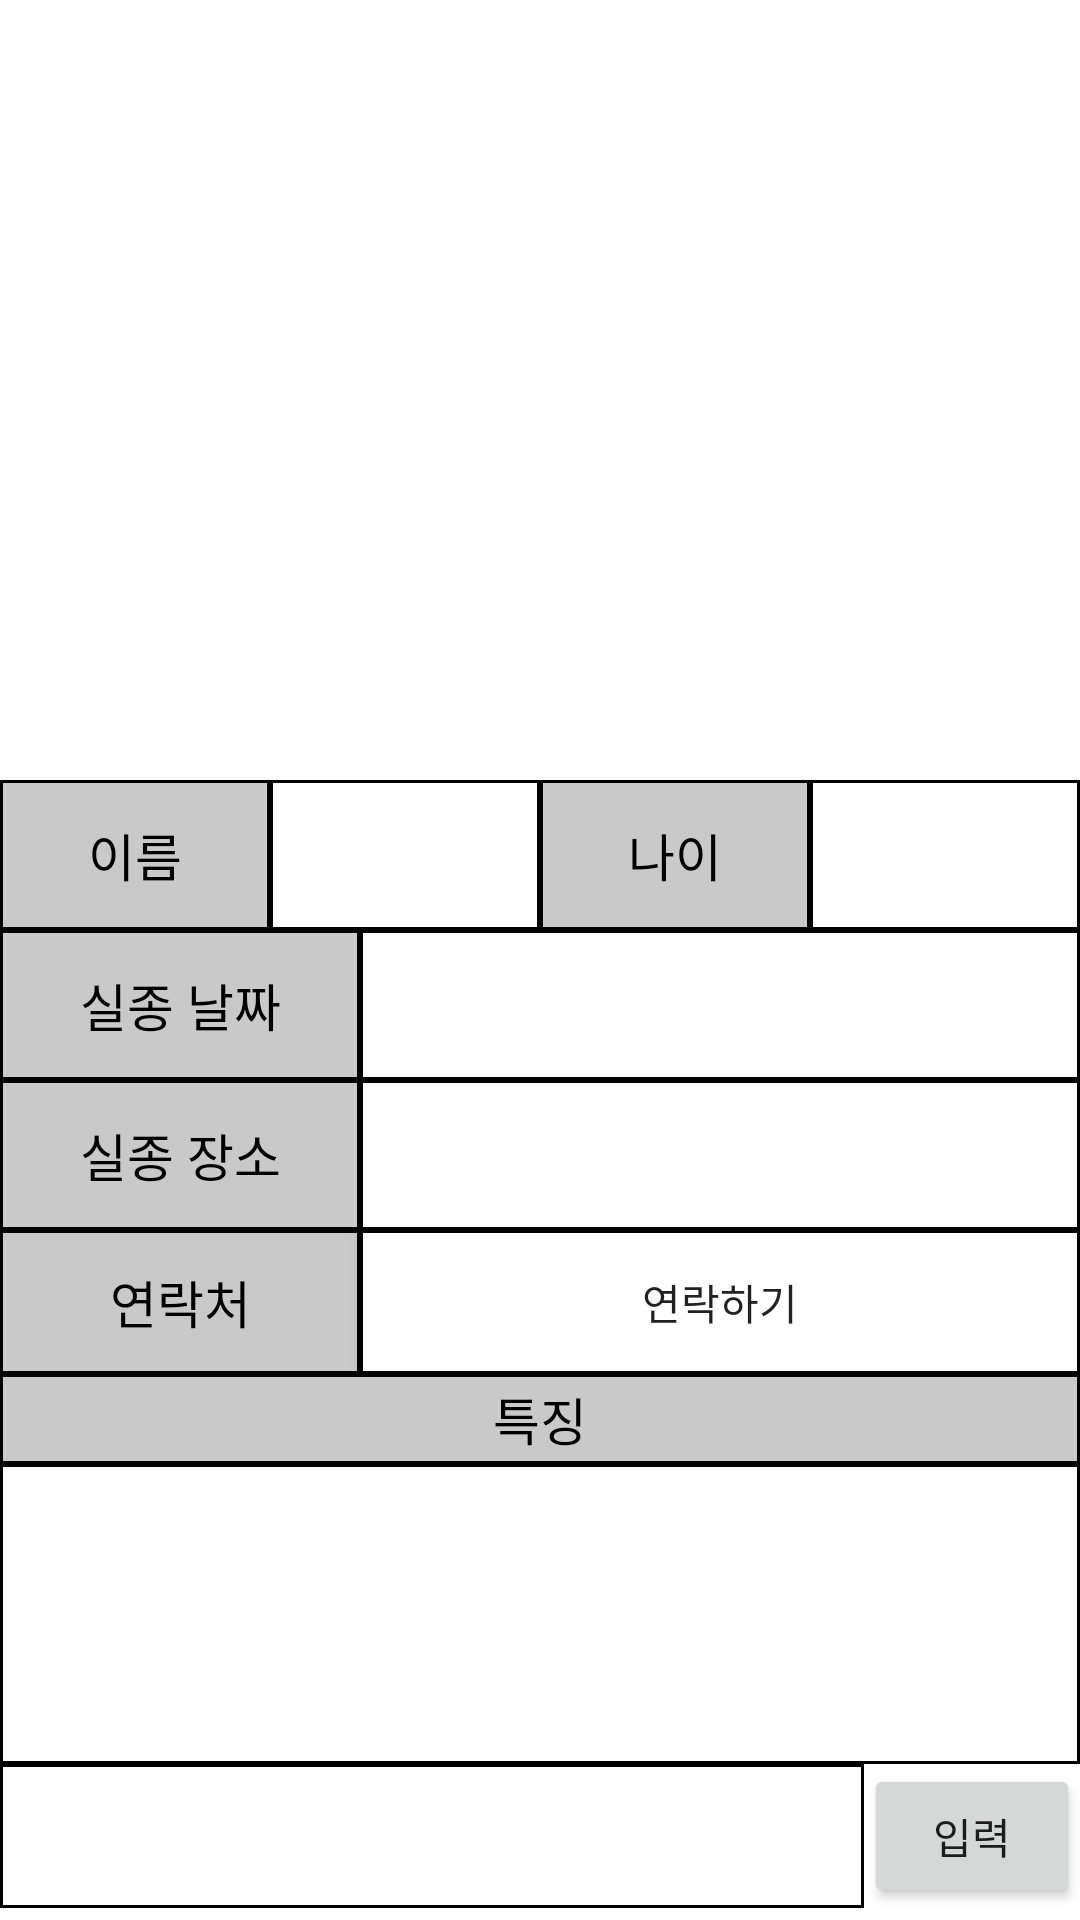

Here is an Android app screen rendered from its layout file. Give the layout XML and the strings, colors and styles it references.
<!-- AndroidManifest.xml: application theme AppTheme -->
<!-- res/layout/activity_short_loss_child_di.xml -->
<?xml version="1.0" encoding="utf-8"?>
<android.support.constraint.ConstraintLayout xmlns:android="http://schemas.android.com/apk/res/android"
    xmlns:app="http://schemas.android.com/apk/res-auto"
    xmlns:tools="http://schemas.android.com/tools"
    android:layout_width="match_parent"
    android:layout_height="match_parent"
    android:background="@color/bigTitleSelected"
    tools:context=".lossChildFunction.ShortLossChildDI">

    <ScrollView
        android:layout_width="0dp"
        android:layout_height="0dp"
        app:layout_constraintBottom_toBottomOf="parent"
        app:layout_constraintEnd_toEndOf="parent"
        app:layout_constraintStart_toStartOf="parent"
        app:layout_constraintTop_toTopOf="parent">

        <LinearLayout
            android:layout_width="match_parent"
            android:layout_height="wrap_content"
            android:orientation="vertical">

            <TextView
                android:id="@+id/textView36"
                android:layout_width="match_parent"
                android:layout_height="10dp"
                android:layout_weight="4" />

            <LinearLayout
                android:layout_width="match_parent"
                android:layout_height="match_parent"
                android:layout_weight="1"
                android:gravity="center"
                android:orientation="horizontal">

                <ImageView
                    android:id="@+id/shortProfileImg"
                    android:layout_width="200dp"
                    android:layout_height="200dp"
                    android:onClick="imgClk"
                    android:scaleType="fitXY"
                    tools:srcCompat="@tools:sample/avatars[0]" />

            </LinearLayout>

            <TextView
                android:id="@+id/textView34"
                android:layout_width="match_parent"
                android:layout_height="50dp"
                android:layout_weight="4" />

            <LinearLayout
                android:layout_width="match_parent"
                android:layout_height="50dp"
                android:orientation="horizontal">

                <TextView
                    android:id="@+id/textView12"
                    android:layout_width="match_parent"
                    android:layout_height="match_parent"
                    android:layout_weight="1"
                    android:background="@drawable/graybox"
                    android:gravity="center"
                    android:text="이름"
                    android:textColor="@color/bigTitle"
                    android:textSize="17sp" />

                <TextView
                    android:id="@+id/nameBox"
                    android:layout_width="match_parent"
                    android:layout_height="match_parent"
                    android:layout_weight="1"
                    android:background="@drawable/whitebox"
                    android:gravity="center"
                    android:textColor="@color/bigTitle"
                    android:textSize="17sp" />

                <TextView
                    android:id="@+id/textView14"
                    android:layout_width="match_parent"
                    android:layout_height="match_parent"
                    android:layout_weight="1"
                    android:background="@drawable/graybox"
                    android:gravity="center"
                    android:text="나이"
                    android:textColor="@color/bigTitle"
                    android:textSize="17sp" />

                <TextView
                    android:id="@+id/ageBox"
                    android:layout_width="match_parent"
                    android:layout_height="match_parent"
                    android:layout_weight="1"
                    android:background="@drawable/whitebox"
                    android:gravity="center"
                    android:textColor="@color/bigTitle"
                    android:textSize="17sp" />
            </LinearLayout>

            <LinearLayout
                android:layout_width="match_parent"
                android:layout_height="50dp"
                android:orientation="horizontal">

                <TextView
                    android:id="@+id/textView7"
                    android:layout_width="match_parent"
                    android:layout_height="match_parent"
                    android:layout_weight="2"
                    android:background="@drawable/graybox"
                    android:gravity="center"
                    android:text="실종 날짜"
                    android:textColor="@color/bigTitle"
                    android:textSize="17sp" />

                <TextView
                    android:id="@+id/lossDateBox"
                    android:layout_width="match_parent"
                    android:layout_height="match_parent"
                    android:layout_weight="1"
                    android:background="@drawable/whitebox"
                    android:gravity="center"
                    android:textColor="@color/bigTitle"
                    android:textSize="17sp" />
            </LinearLayout>

            <LinearLayout
                android:layout_width="match_parent"
                android:layout_height="50dp"
                android:orientation="horizontal">

                <TextView
                    android:id="@+id/textView16"
                    android:layout_width="match_parent"
                    android:layout_height="match_parent"
                    android:layout_weight="2"
                    android:background="@drawable/graybox"
                    android:gravity="center"
                    android:text="실종 장소"
                    android:textColor="@color/bigTitle"
                    android:textSize="17sp" />

                <TextView
                    android:id="@+id/lossSightBox"
                    android:layout_width="match_parent"
                    android:layout_height="match_parent"
                    android:layout_weight="1"
                    android:background="@drawable/whitebox"
                    android:gravity="center"
                    android:textColor="@color/bigTitle"
                    android:textSize="17sp" />

            </LinearLayout>

            <LinearLayout
                android:layout_width="match_parent"
                android:layout_height="match_parent"
                android:layout_weight="2"
                android:orientation="horizontal">

                <TextView
                    android:id="@+id/textView9"
                    android:layout_width="match_parent"
                    android:layout_height="match_parent"
                    android:layout_weight="2"
                    android:background="@drawable/graybox"
                    android:gravity="center"
                    android:text="연락처"
                    android:textColor="@color/bigTitle"
                    android:textSize="17sp" />

                <Button
                    android:id="@+id/callBtn"
                    android:layout_width="match_parent"
                    android:layout_height="match_parent"
                    android:layout_weight="1"
                    android:background="@drawable/whitebox"
                    android:onClick="callPhome"
                    android:text="연락하기" />

            </LinearLayout>

            <LinearLayout
                android:layout_width="match_parent"
                android:layout_height="wrap_content"
                android:orientation="vertical">

                <TextView
                    android:id="@+id/textView10"
                    android:layout_width="match_parent"
                    android:layout_height="30dp"
                    android:background="@drawable/graybox"
                    android:gravity="center"
                    android:text="특징"
                    android:textColor="@color/bigTitle"
                    android:textSize="17sp" />

                <TextView
                    android:id="@+id/characteresticBox"
                    android:layout_width="match_parent"
                    android:layout_height="100dp"
                    android:background="@drawable/whitebox"
                    android:gravity="center"
                    android:textColor="@color/bigTitle"
                    android:textSize="17sp" />
            </LinearLayout>

            <LinearLayout
                android:layout_width="match_parent"
                android:layout_height="wrap_content"
                android:orientation="vertical">

                <ListView
                    android:id="@+id/replyLists"
                    android:layout_width="match_parent"
                    android:layout_height="wrap_content"
                    android:background="@color/smallTitle"
                    android:scrollbars="vertical"
                    android:textColor="@color/bigTitleSelected" />
            </LinearLayout>

            <LinearLayout
                android:layout_width="match_parent"
                android:layout_height="match_parent"
                android:layout_weight="2"
                android:orientation="horizontal">

                <EditText
                    android:id="@+id/inputReply"
                    android:layout_width="match_parent"
                    android:layout_height="match_parent"
                    android:layout_weight="1"
                    android:background="@drawable/whitebox"
                    android:gravity="center"
                    android:textColor="@color/bigTitle"
                    android:textSize="17sp" />

                <Button
                    android:id="@+id/enterReply"
                    android:layout_width="match_parent"
                    android:layout_height="match_parent"
                    android:layout_weight="4"
                    android:onClick="writeComment"
                    android:text="입력" />

            </LinearLayout>

        </LinearLayout>
    </ScrollView>

</android.support.constraint.ConstraintLayout>
<!-- resources referenced by this layout -->
<resources>
  <color name="bigTitle">#000000</color>
  <color name="bigTitleSelected">#FFFFFF</color>
  <color name="smallTitle">#C9C9C9</color>
  <!-- drawable graybox (drawable) -->
  <?xml version="1.0" encoding="utf-8"?>
  <layer-list xmlns:android="http://schemas.android.com/apk/res/android">
  
      <item>
  
          <shape android:shape="rectangle">
  
              <solid android:color="#000000" />
  
          </shape>
  
      </item>
  
      <item android:top="1dp"
          android:right="1dp"
          android:left="1dp"
          android:bottom="1dp"
          >
  
          <shape android:shape="rectangle">
  
              <solid android:color="@color/smallTitle" />
  
          </shape>
  
      </item>
  
  
  </layer-list>
  <!-- drawable whitebox (drawable) -->
  <?xml version="1.0" encoding="utf-8"?>
  <layer-list xmlns:android="http://schemas.android.com/apk/res/android">
  
      <item>
  
          <shape android:shape="rectangle">
  
              <solid android:color="#000000" />
  
          </shape>
  
      </item>
  
      <item android:top="1dp"
          android:right="1dp"
          android:left="1dp"
          android:bottom="1dp"
          >
  
          <shape android:shape="rectangle">
  
              <solid android:color="#ffffff" />
  
          </shape>
  
      </item>
  
  
  </layer-list>
  <style name="AppTheme" parent="Theme.AppCompat.Light.DarkActionBar">
          
          <item name="colorPrimary">@color/menuBar</item>
          <item name="colorPrimaryDark">@color/colorPrimaryDark</item>
          <item name="colorAccent">@color/colorAccent</item>
      </style>
  <color name="menuBar">#000000</color>
  <color name="colorPrimaryDark">#00574B</color>
  <color name="colorAccent">#D81B60</color>
</resources>
